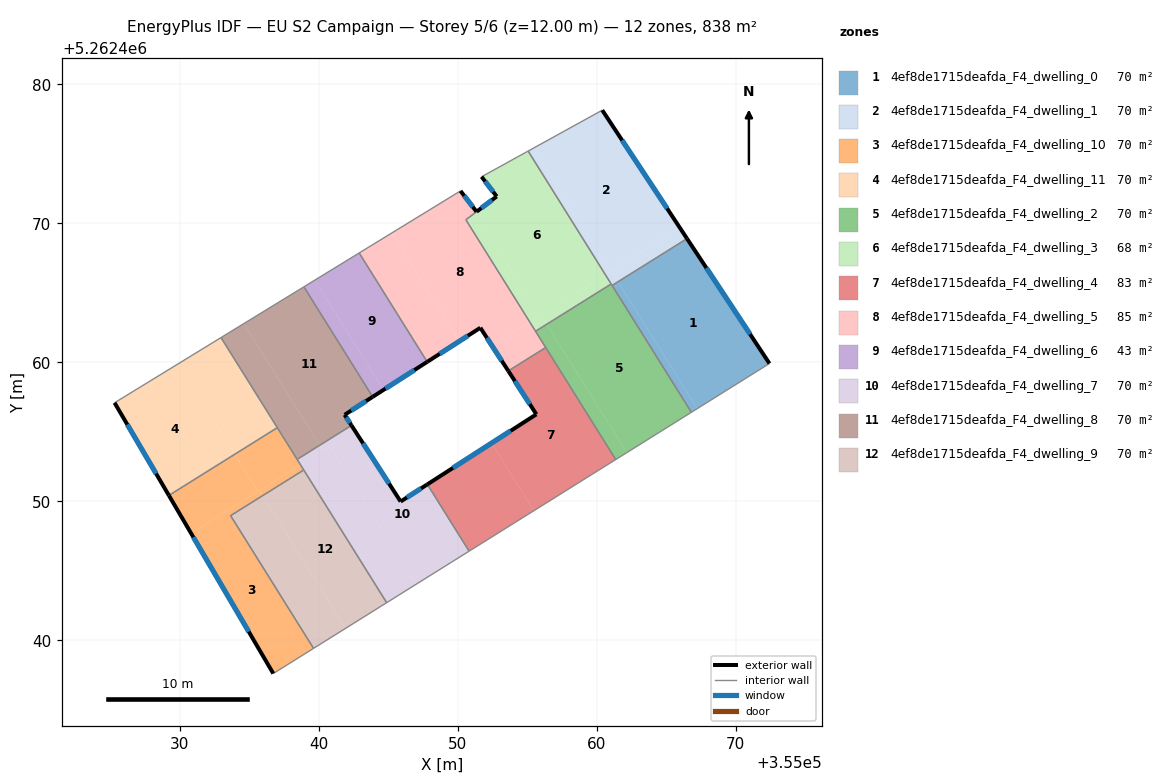
=== STOREY PLAN SPEC (per zone: floor XY polygon, exterior-wall plan segments, windows/doors) ===
zone 1: 4ef8de1715deafda_F4_dwelling_0  (69.8 m²)
  floor: (355066.51, 5262468.89) (355072.44, 5262459.91) (355067.25, 5262456.67) (355061.55, 5262465.79)
  floor: (355061.55, 5262465.79) (355067.25, 5262456.67) (355066.82, 5262456.40) (355061.12, 5262465.53)
  exterior wall: (355072.44, 5262459.91) – (355066.51, 5262468.89)  [10.8 m]
    window: (355071.04, 5262462.02) – (355067.90, 5262466.78)  [9.1 m²]
  interior walls: 3
zone 2: 4ef8de1715deafda_F4_dwelling_1  (69.8 m²)
  floor: (355060.41, 5262478.13) (355066.00, 5262469.67) (355060.96, 5262466.52) (355055.42, 5262475.38)
  floor: (355066.00, 5262469.67) (355066.51, 5262468.89) (355061.55, 5262465.79) (355061.05, 5262466.58)
  floor: (355055.42, 5262475.38) (355060.96, 5262466.52) (355060.63, 5262466.31) (355055.08, 5262475.19)
  floor: (355061.05, 5262466.58) (355061.55, 5262465.79) (355061.12, 5262465.53) (355060.63, 5262466.31)
  exterior wall: (355066.51, 5262468.89) – (355060.41, 5262478.13)  [11.1 m]
    window: (355065.08, 5262471.06) – (355061.84, 5262475.96)  [9.3 m²]
  interior walls: 4
zone 3: 4ef8de1715deafda_F4_dwelling_10  (69.8 m²)
  floor: (355035.99, 5262450.41) (355033.68, 5262448.96) (355039.64, 5262439.42) (355036.75, 5262437.61) (355030.83, 5262447.70) (355035.76, 5262450.78)
  floor: (355033.97, 5262453.38) (355035.64, 5262450.70) (355030.83, 5262447.70) (355029.24, 5262450.42)
  floor: (355038.71, 5262452.62) (355038.94, 5262452.25) (355035.99, 5262450.41) (355035.76, 5262450.78)
  floor: (355037.04, 5262455.29) (355038.71, 5262452.62) (355035.64, 5262450.70) (355033.97, 5262453.38)
  exterior wall: (355029.24, 5262450.42) – (355036.75, 5262437.61)  [14.8 m]
    window: (355031.00, 5262447.41) – (355034.98, 5262440.62)  [12.5 m²]
  interior walls: 6
zone 4: 4ef8de1715deafda_F4_dwelling_11  (69.8 m²)
  floor: (355029.90, 5262459.88) (355033.97, 5262453.38) (355029.24, 5262450.42) (355025.33, 5262457.08)
  floor: (355032.99, 5262461.77) (355037.04, 5262455.29) (355033.97, 5262453.38) (355029.90, 5262459.88)
  exterior wall: (355025.33, 5262457.08) – (355029.24, 5262450.42)  [7.7 m]
    window: (355026.25, 5262455.52) – (355028.32, 5262451.99)  [6.5 m²]
  interior walls: 3
zone 5: 4ef8de1715deafda_F4_dwelling_2  (69.8 m²)
  floor: (355061.05, 5262465.63) (355066.82, 5262456.40) (355062.18, 5262453.50) (355056.41, 5262462.73)
  floor: (355056.41, 5262462.73) (355062.18, 5262453.50) (355061.38, 5262453.00) (355055.61, 5262462.23)
  interior walls: 6
zone 6: 4ef8de1715deafda_F4_dwelling_3  (68.1 m²)
  floor: (355055.08, 5262475.19) (355060.63, 5262466.31) (355055.90, 5262463.36) (355051.27, 5262470.76) (355051.37, 5262470.83) (355052.82, 5262471.93) (355051.73, 5262473.34)
  floor: (355051.27, 5262470.76) (355055.90, 5262463.36) (355055.19, 5262462.91) (355050.60, 5262470.25)
  floor: (355060.63, 5262466.31) (355061.05, 5262465.63) (355056.41, 5262462.73) (355055.99, 5262463.42)
  floor: (355055.99, 5262463.41) (355056.41, 5262462.73) (355055.61, 5262462.23) (355055.19, 5262462.91)
  exterior wall: (355052.82, 5262471.93) – (355051.37, 5262470.83)  [1.8 m]
    window: (355052.48, 5262471.67) – (355051.71, 5262471.09)  [1.5 m²]
  exterior wall: (355051.73, 5262473.34) – (355052.82, 5262471.93)  [1.8 m]
    window: (355051.99, 5262473.01) – (355052.56, 5262472.26)  [1.5 m²]
  interior walls: 5
zone 7: 4ef8de1715deafda_F4_dwelling_4  (83.1 m²)
  floor: (355056.34, 5262461.06) (355061.38, 5262453.00) (355055.49, 5262449.32) (355052.45, 5262454.19) (355055.66, 5262456.25) (355055.67, 5262456.26) (355053.65, 5262459.38)
  floor: (355052.45, 5262454.19) (355055.49, 5262449.32) (355050.83, 5262446.41) (355047.83, 5262451.22)
  exterior wall: (355055.66, 5262456.25) – (355047.83, 5262451.22)  [9.3 m]
    window: (355053.82, 5262455.07) – (355049.67, 5262452.40)  [7.9 m²]
  exterior wall: (355055.67, 5262456.26) – (355055.66, 5262456.25)  [0.0 m]
  exterior wall: (355053.65, 5262459.38) – (355055.67, 5262456.26)  [3.7 m]
    window: (355054.13, 5262458.64) – (355055.20, 5262456.99)  [3.1 m²]
  interior walls: 4
zone 8: 4ef8de1715deafda_F4_dwelling_5  (84.8 m²)
  floor: (355051.27, 5262470.76) (355050.60, 5262470.25) (355055.19, 5262462.91) (355052.46, 5262461.21) (355051.64, 5262462.48) (355050.12, 5262461.50) (355045.25, 5262469.29) (355050.21, 5262472.33) (355050.64, 5262471.77)
  floor: (355050.64, 5262471.77) (355051.37, 5262470.83) (355051.27, 5262470.76)
  floor: (355055.19, 5262462.91) (355056.34, 5262461.06) (355053.65, 5262459.38) (355052.46, 5262461.21)
  floor: (355045.25, 5262469.29) (355050.12, 5262461.50) (355047.82, 5262460.03) (355042.92, 5262467.86)
  exterior wall: (355051.37, 5262470.83) – (355050.21, 5262472.33)  [1.9 m]
    window: (355051.10, 5262471.18) – (355050.48, 5262471.97)  [1.6 m²]
  exterior wall: (355051.64, 5262462.48) – (355053.65, 5262459.38)  [3.7 m]
    window: (355052.11, 5262461.75) – (355053.18, 5262460.11)  [3.1 m²]
  exterior wall: (355047.82, 5262460.03) – (355051.64, 5262462.48)  [4.5 m]
    window: (355048.72, 5262460.61) – (355050.74, 5262461.91)  [3.8 m²]
  interior walls: 6
zone 9: 4ef8de1715deafda_F4_dwelling_6  (43.3 m²)
  floor: (355039.73, 5262465.91) (355044.67, 5262458.01) (355043.89, 5262457.51) (355038.95, 5262465.43)
  floor: (355042.92, 5262467.86) (355047.82, 5262460.03) (355043.90, 5262457.51) (355044.67, 5262458.01) (355039.73, 5262465.91) (355038.95, 5262465.43)
  exterior wall: (355043.90, 5262457.51) – (355047.82, 5262460.03)  [4.7 m]
    window: (355044.82, 5262458.10) – (355046.90, 5262459.44)  [3.9 m²]
  interior walls: 3
zone 10: 4ef8de1715deafda_F4_dwelling_7  (69.8 m²)
  floor: (355047.83, 5262451.22) (355050.83, 5262446.41) (355047.02, 5262444.03) (355040.82, 5262453.94) (355042.62, 5262455.06) (355045.91, 5262449.98)
  floor: (355040.82, 5262453.94) (355047.02, 5262444.03) (355044.90, 5262442.71) (355038.71, 5262452.62)
  floor: (355042.37, 5262455.46) (355042.62, 5262455.06) (355040.34, 5262453.64) (355040.09, 5262454.03)
  floor: (355040.09, 5262454.03) (355040.34, 5262453.64) (355038.71, 5262452.62) (355038.46, 5262453.01)
  exterior wall: (355045.91, 5262449.98) – (355042.37, 5262455.46)  [6.5 m]
    window: (355045.08, 5262451.27) – (355043.20, 5262454.17)  [5.5 m²]
  exterior wall: (355047.83, 5262451.22) – (355045.91, 5262449.98)  [2.3 m]
    window: (355047.38, 5262450.93) – (355046.36, 5262450.27)  [1.9 m²]
  interior walls: 5
zone 11: 4ef8de1715deafda_F4_dwelling_8  (69.8 m²)
  floor: (355038.95, 5262465.43) (355043.89, 5262457.51) (355041.88, 5262456.22) (355042.37, 5262455.46) (355040.09, 5262454.03) (355034.62, 5262462.78)
  floor: (355034.62, 5262462.78) (355040.09, 5262454.03) (355038.46, 5262453.01) (355032.99, 5262461.77)
  exterior wall: (355041.88, 5262456.22) – (355043.90, 5262457.51)  [2.4 m]
    window: (355042.35, 5262456.52) – (355043.42, 5262457.21)  [2.0 m²]
  exterior wall: (355042.37, 5262455.46) – (355041.88, 5262456.22)  [0.9 m]
    window: (355042.26, 5262455.64) – (355041.99, 5262456.04)  [0.8 m²]
  interior walls: 5
zone 12: 4ef8de1715deafda_F4_dwelling_9  (69.8 m²)
  floor: (355038.94, 5262452.25) (355044.90, 5262442.71) (355041.95, 5262440.86) (355035.99, 5262450.41)
  floor: (355035.99, 5262450.41) (355041.95, 5262440.86) (355039.64, 5262439.42) (355033.68, 5262448.96)
  interior walls: 4

=== DERIVED (storey summary) ===
Building: EU S2 Campaign
Storey: 5 of 6  (floor level z = 12.00 m)
Storey gross floor area: 837.9 m²
Zones on this storey: 12
  - 4ef8de1715deafda_F4_dwelling_0: floor 69.8 m²; exterior wall 10.8 m (32.3 m²); 1 window(s) 9.1 m²; WWR 28.1%
  - 4ef8de1715deafda_F4_dwelling_1: floor 69.8 m²; exterior wall 11.1 m (33.2 m²); 1 window(s) 9.3 m²; WWR 28.1%
  - 4ef8de1715deafda_F4_dwelling_10: floor 69.8 m²; exterior wall 14.8 m (44.5 m²); 1 window(s) 12.5 m²; WWR 28.1%
  - 4ef8de1715deafda_F4_dwelling_11: floor 69.8 m²; exterior wall 7.7 m (23.2 m²); 1 window(s) 6.5 m²; WWR 28.1%
  - 4ef8de1715deafda_F4_dwelling_2: floor 69.8 m²
  - 4ef8de1715deafda_F4_dwelling_3: floor 68.1 m²; exterior wall 3.6 m (10.8 m²); 2 window(s) 3.0 m²; WWR 28.1%
  - 4ef8de1715deafda_F4_dwelling_4: floor 83.1 m²; exterior wall 13.0 m (39.1 m²); 2 window(s) 11.0 m²; WWR 28.1%
  - 4ef8de1715deafda_F4_dwelling_5: floor 84.8 m²; exterior wall 10.1 m (30.4 m²); 3 window(s) 8.5 m²; WWR 28.1%
  - 4ef8de1715deafda_F4_dwelling_6: floor 43.3 m²; exterior wall 4.7 m (14.0 m²); 1 window(s) 3.9 m²; WWR 28.1%
  - 4ef8de1715deafda_F4_dwelling_7: floor 69.8 m²; exterior wall 8.8 m (26.4 m²); 2 window(s) 7.4 m²; WWR 28.1%
  - 4ef8de1715deafda_F4_dwelling_8: floor 69.8 m²; exterior wall 3.3 m (9.9 m²); 2 window(s) 2.8 m²; WWR 28.1%
  - 4ef8de1715deafda_F4_dwelling_9: floor 69.8 m²
Zone adjacency (shared interzone walls):
  - 4ef8de1715deafda_F4_dwelling_0 ↔ 4ef8de1715deafda_F4_dwelling_1
  - 4ef8de1715deafda_F4_dwelling_0 ↔ 4ef8de1715deafda_F4_dwelling_2
  - 4ef8de1715deafda_F4_dwelling_1 ↔ 4ef8de1715deafda_F4_dwelling_2
  - 4ef8de1715deafda_F4_dwelling_1 ↔ 4ef8de1715deafda_F4_dwelling_3
  - 4ef8de1715deafda_F4_dwelling_10 ↔ 4ef8de1715deafda_F4_dwelling_11
  - 4ef8de1715deafda_F4_dwelling_10 ↔ 4ef8de1715deafda_F4_dwelling_7
  - 4ef8de1715deafda_F4_dwelling_10 ↔ 4ef8de1715deafda_F4_dwelling_8
  - 4ef8de1715deafda_F4_dwelling_10 ↔ 4ef8de1715deafda_F4_dwelling_9
  - 4ef8de1715deafda_F4_dwelling_11 ↔ 4ef8de1715deafda_F4_dwelling_8
  - 4ef8de1715deafda_F4_dwelling_2 ↔ 4ef8de1715deafda_F4_dwelling_3
  - 4ef8de1715deafda_F4_dwelling_2 ↔ 4ef8de1715deafda_F4_dwelling_4
  - 4ef8de1715deafda_F4_dwelling_2 ↔ 4ef8de1715deafda_F4_dwelling_5
  - 4ef8de1715deafda_F4_dwelling_3 ↔ 4ef8de1715deafda_F4_dwelling_5
  - 4ef8de1715deafda_F4_dwelling_4 ↔ 4ef8de1715deafda_F4_dwelling_5
  - 4ef8de1715deafda_F4_dwelling_4 ↔ 4ef8de1715deafda_F4_dwelling_7
  - 4ef8de1715deafda_F4_dwelling_5 ↔ 4ef8de1715deafda_F4_dwelling_6
  - 4ef8de1715deafda_F4_dwelling_6 ↔ 4ef8de1715deafda_F4_dwelling_8
  - 4ef8de1715deafda_F4_dwelling_7 ↔ 4ef8de1715deafda_F4_dwelling_8
  - 4ef8de1715deafda_F4_dwelling_7 ↔ 4ef8de1715deafda_F4_dwelling_9